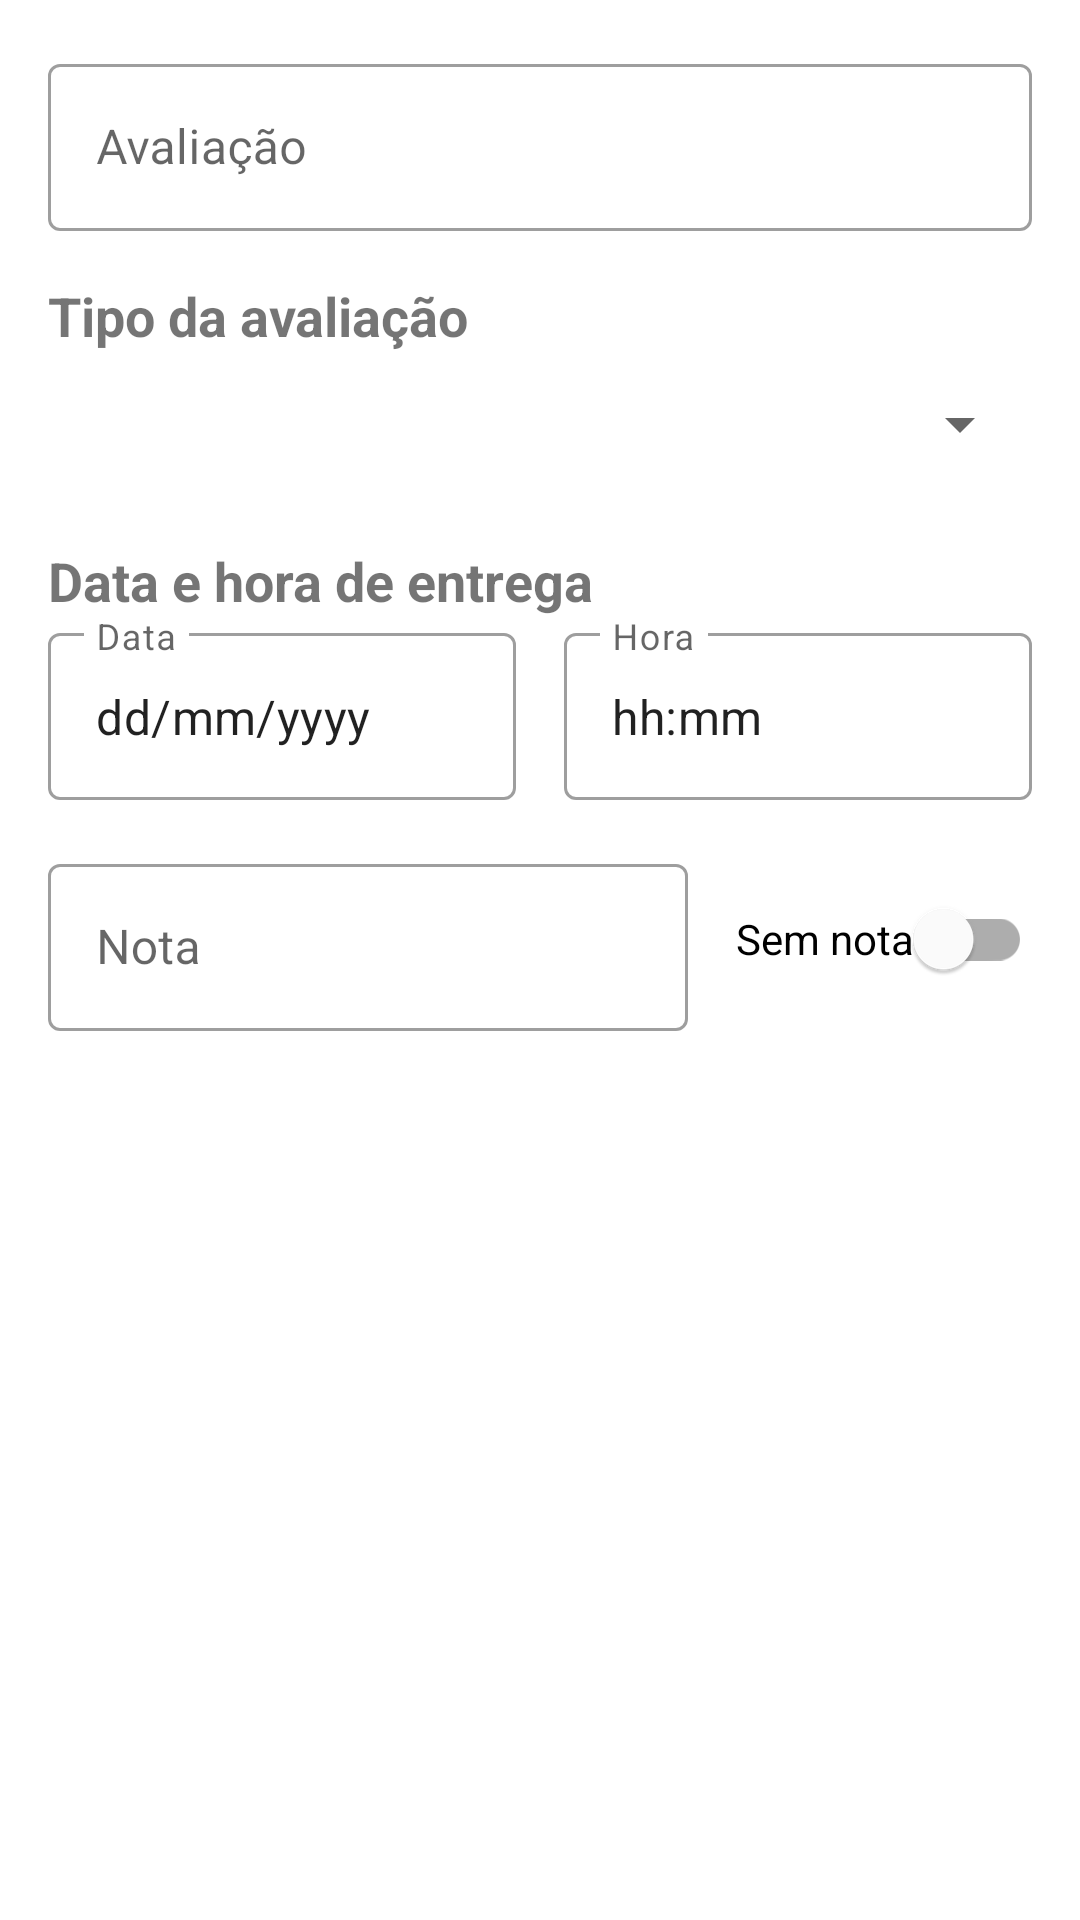

Android layout source for this screen:
<!-- AndroidManifest.xml: application theme Theme.MinhasDisciplinas -->
<!-- res/layout/activity_formulario_avaliacao.xml -->
<?xml version="1.0" encoding="utf-8"?>
<ScrollView xmlns:android="http://schemas.android.com/apk/res/android"
    xmlns:tools="http://schemas.android.com/tools"
    android:layout_width="match_parent"
    android:layout_height="match_parent"
    android:fillViewport="true"
    tools:context=".ui.activity.FormularioAvaliacaoActivity">

    <LinearLayout
        android:layout_width="match_parent"
        android:layout_height="wrap_content"
        android:gravity="center_horizontal"
        android:orientation="vertical">

        <com.google.android.material.textfield.TextInputLayout
            android:id="@+id/activity_formulario_avaliacao_txt_input_layout_avaliacao"
            style="@style/Widget.MaterialComponents.TextInputLayout.OutlinedBox"
            android:layout_width="match_parent"
            android:layout_height="wrap_content"
            android:layout_marginTop="16dp"
            android:layout_marginHorizontal="16dp">

            <com.google.android.material.textfield.TextInputEditText
                android:id="@+id/activity_formulario_avaliacao_edtxt_avaliacao"
                android:layout_width="match_parent"
                android:layout_height="wrap_content"
                android:hint="@string/avaliacao"
                android:inputType="text" />
        </com.google.android.material.textfield.TextInputLayout>

        <TextView
            android:id="@+id/activity_formulario_avaliacao_txt_tipo"
            android:layout_width="match_parent"
            android:layout_height="wrap_content"
            android:layout_marginTop="16dp"
            android:layout_marginHorizontal="16dp"
            android:text="@string/tipo"
            android:textSize="18sp"
            android:textStyle="bold" />

        <Spinner
            android:id="@+id/fragment_avaliacao_spinner"
            android:layout_width="match_parent"
            android:layout_height="48dp"
            android:layout_marginHorizontal="16dp"/>

        <TextView
            android:id="@+id/activity_formulario_avaliacao_txt_data_entrega"
            android:layout_width="match_parent"
            android:layout_height="wrap_content"
            android:layout_marginTop="16dp"
            android:layout_marginHorizontal="16dp"
            android:text="@string/data_entrega"
            android:textSize="18sp"
            android:textStyle="bold" />

        <LinearLayout
            android:layout_width="match_parent"
            android:layout_height="wrap_content"
            android:layout_marginHorizontal="16dp"
            android:orientation="horizontal"
            android:baselineAligned="false">

            <com.google.android.material.textfield.TextInputLayout
                android:id="@+id/activity_formulario_avaliacao_txt_input_layout_data"
                style="@style/Widget.MaterialComponents.TextInputLayout.OutlinedBox"
                android:layout_width="match_parent"
                android:layout_height="wrap_content"
                android:layout_marginEnd="8dp"
                android:layout_weight="1">

                <com.google.android.material.textfield.TextInputEditText
                    android:id="@+id/activity_formulario_avaliacao_edtxt_data"
                    android:layout_width="match_parent"
                    android:layout_height="wrap_content"
                    android:hint="@string/data"
                    android:inputType="date"
                    android:maxLength="10"
                    android:selectAllOnFocus="true"
                    android:text="@string/format_date" />
            </com.google.android.material.textfield.TextInputLayout>

            <com.google.android.material.textfield.TextInputLayout
                android:id="@+id/activity_formulario_avaliacao_txt_input_layout_hora"
                style="@style/Widget.MaterialComponents.TextInputLayout.OutlinedBox"
                android:layout_width="match_parent"
                android:layout_height="wrap_content"
                android:layout_marginStart="8dp"
                android:layout_weight="1">

                <com.google.android.material.textfield.TextInputEditText
                    android:id="@+id/activity_formulario_avaliacao_edtxt_hora"
                    android:layout_width="match_parent"
                    android:layout_height="wrap_content"
                    android:hint="@string/hora"
                    android:inputType="time"
                    android:maxLength="5"
                    android:selectAllOnFocus="true"
                    android:text="@string/format_hora" />
            </com.google.android.material.textfield.TextInputLayout>
        </LinearLayout>

        <LinearLayout
            android:layout_width="match_parent"
            android:layout_height="wrap_content"
            android:layout_marginHorizontal="16dp"
            android:layout_marginTop="16dp"
            android:baselineAligned="false"
            android:gravity="center_vertical"
            android:orientation="horizontal">

            <com.google.android.material.textfield.TextInputLayout
                android:id="@+id/activity_formulario_avaliacao_txt_input_layout_nota"
                style="@style/Widget.MaterialComponents.TextInputLayout.OutlinedBox"
                android:layout_width="0dp"
                android:layout_height="wrap_content"
                android:layout_marginEnd="8dp"
                android:layout_weight="1">

                <com.google.android.material.textfield.TextInputEditText
                    android:id="@+id/activity_formulario_avaliacao_edtxt_nota"
                    android:layout_width="match_parent"
                    android:layout_height="wrap_content"
                    android:hint="@string/nota"
                    android:inputType="numberDecimal" />

            </com.google.android.material.textfield.TextInputLayout>

            <com.google.android.material.switchmaterial.SwitchMaterial
                android:id="@+id/switch_sem_nota"
                android:layout_width="wrap_content"
                android:layout_height="wrap_content"
                android:layout_marginStart="8dp"
                android:text="@string/sem_nota" />

        </LinearLayout>
    </LinearLayout>
</ScrollView>
<!-- resources referenced by this layout -->
<resources>
  <string name="avaliacao">Avaliação</string>
  <string name="data">Data</string>
  <string name="data_entrega">Data e hora de entrega</string>
  <string name="format_date">dd/mm/yyyy</string>
  <string name="format_hora">hh:mm</string>
  <string name="hora">Hora</string>
  <string name="nota">Nota</string>
  <string name="sem_nota">Sem nota</string>
  <string name="tipo">Tipo da avaliação</string>
  <style name="Theme.MinhasDisciplinas" parent="Theme.MaterialComponents.DayNight.DarkActionBar">
          
          <item name="colorPrimary">@color/purple_500</item>
          <item name="colorPrimaryVariant">@color/purple_700</item>
          <item name="colorOnPrimary">@color/white</item>
          
          <item name="colorSecondary">@color/teal_200</item>
          <item name="colorSecondaryVariant">@color/teal_700</item>
          <item name="colorOnSecondary">@color/black</item>
          
          <item name="android:statusBarColor">?attr/colorPrimaryVariant</item>
          
      </style>
  <color name="purple_500">#FF6200EE</color>
  <color name="purple_700">#FF3700B3</color>
  <color name="white">#FFFFFFFF</color>
  <color name="teal_200">#FF03DAC5</color>
  <color name="teal_700">#FF018786</color>
  <color name="black">#FF000000</color>
</resources>
